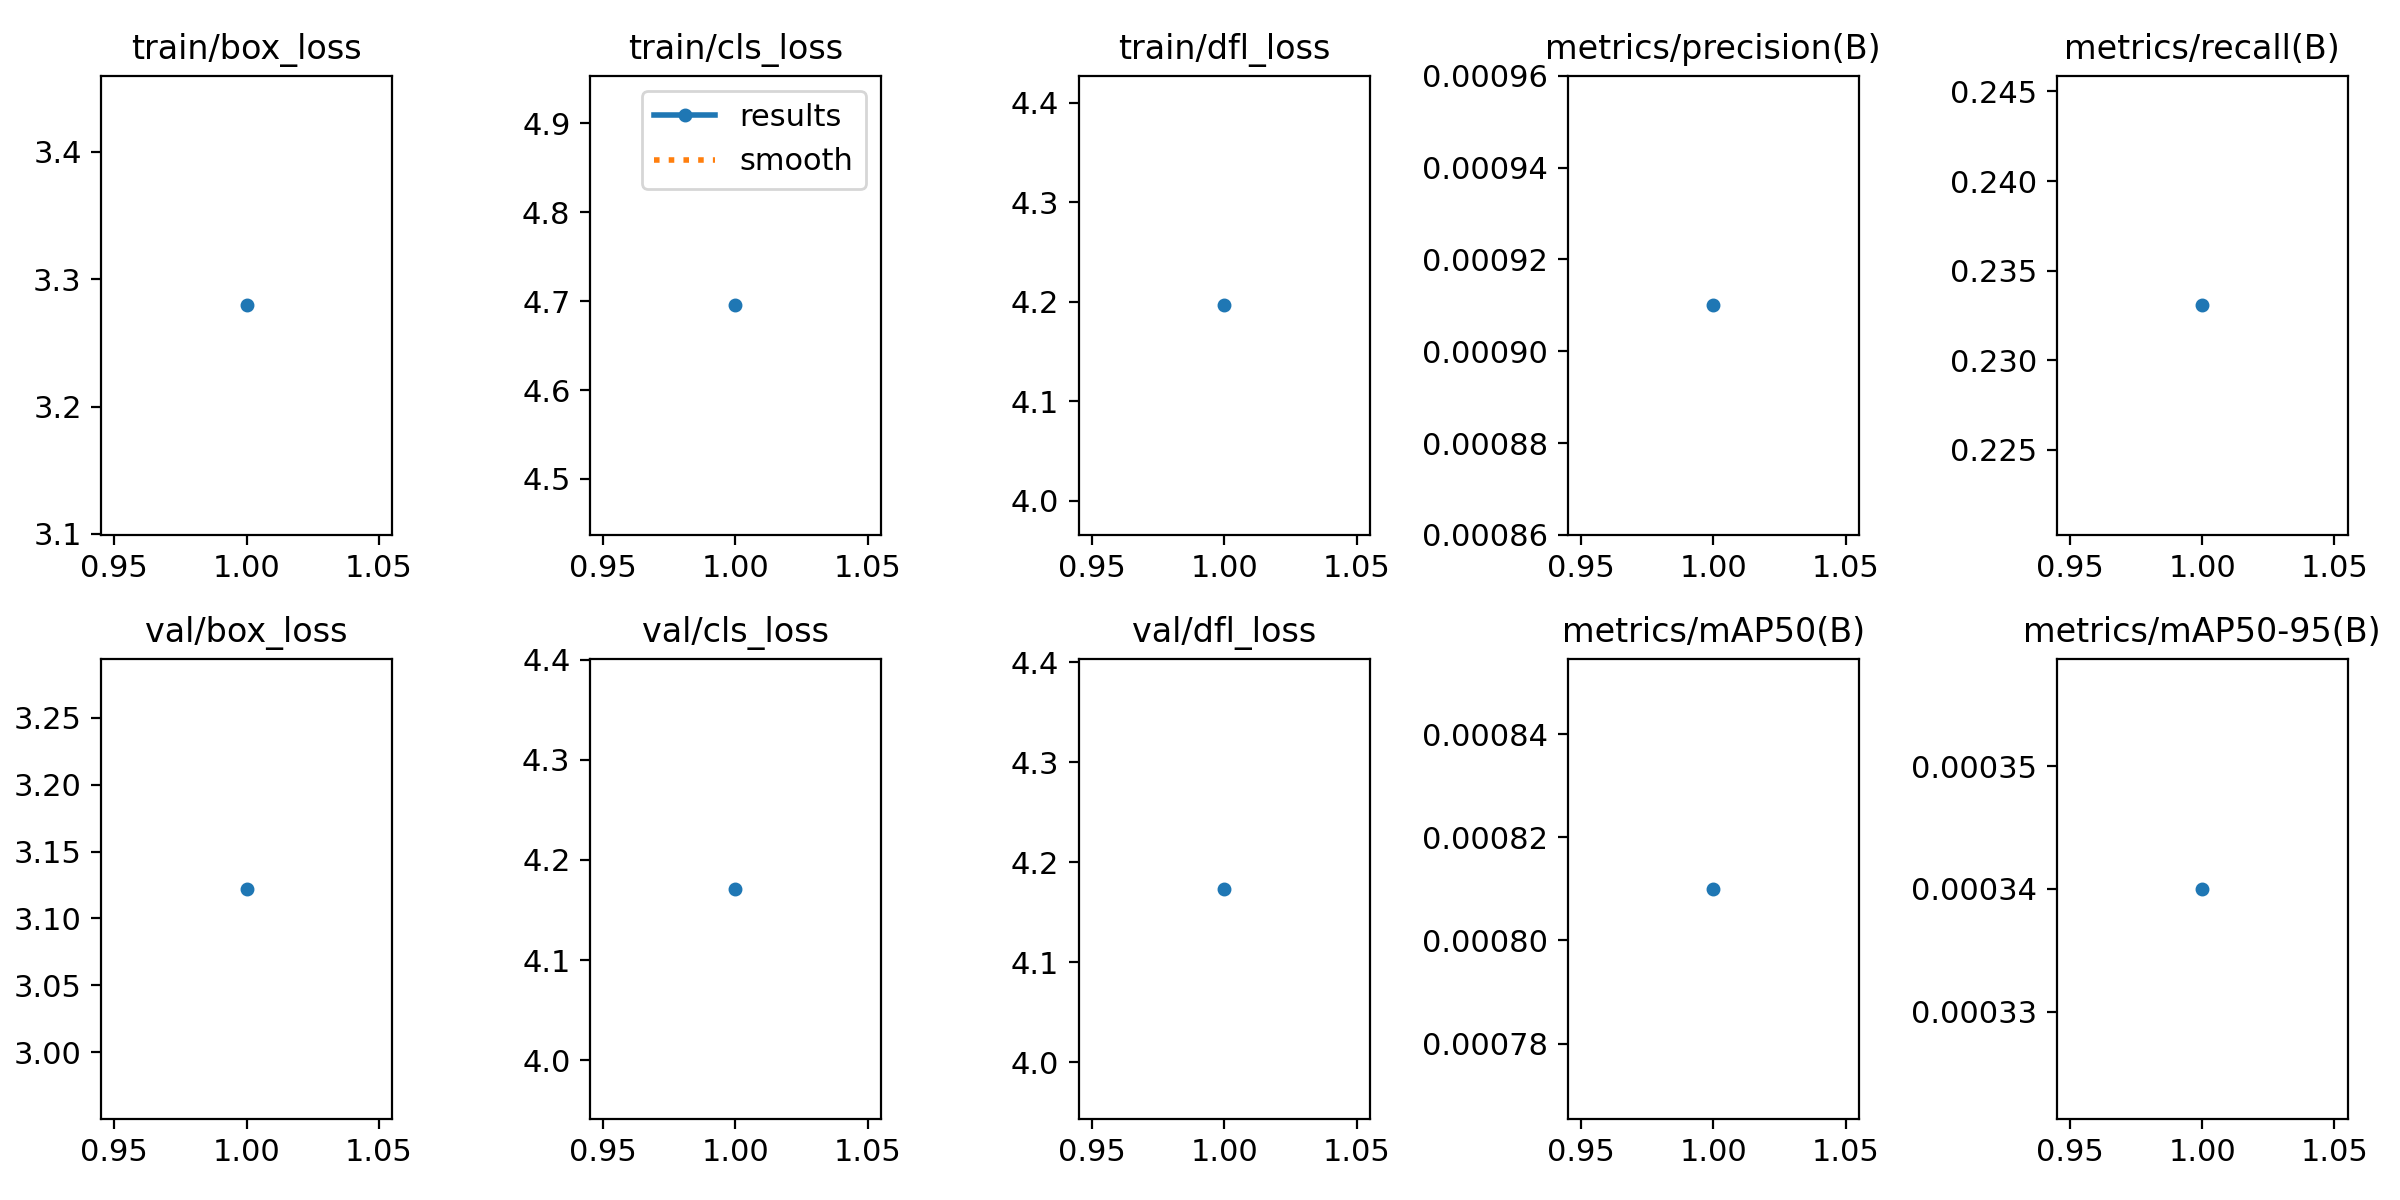

Source data for this figure (header and first rows):
epoch, train/box_loss, train/cls_loss, train/dfl_loss, metrics/precision(B), metrics/recall(B), metrics/mAP50(B), metrics/mAP50-95(B), val/box_loss, val/cls_loss, val/dfl_loss, lr/pg0, lr/pg1, lr/pg2
1, 3.28, 4.695, 4.196, 0.00091, 0.2331, 0.00081, 0.00034, 3.122, 4.171, 4.173, 0.0002522, 0.0002522, 0.0002522
